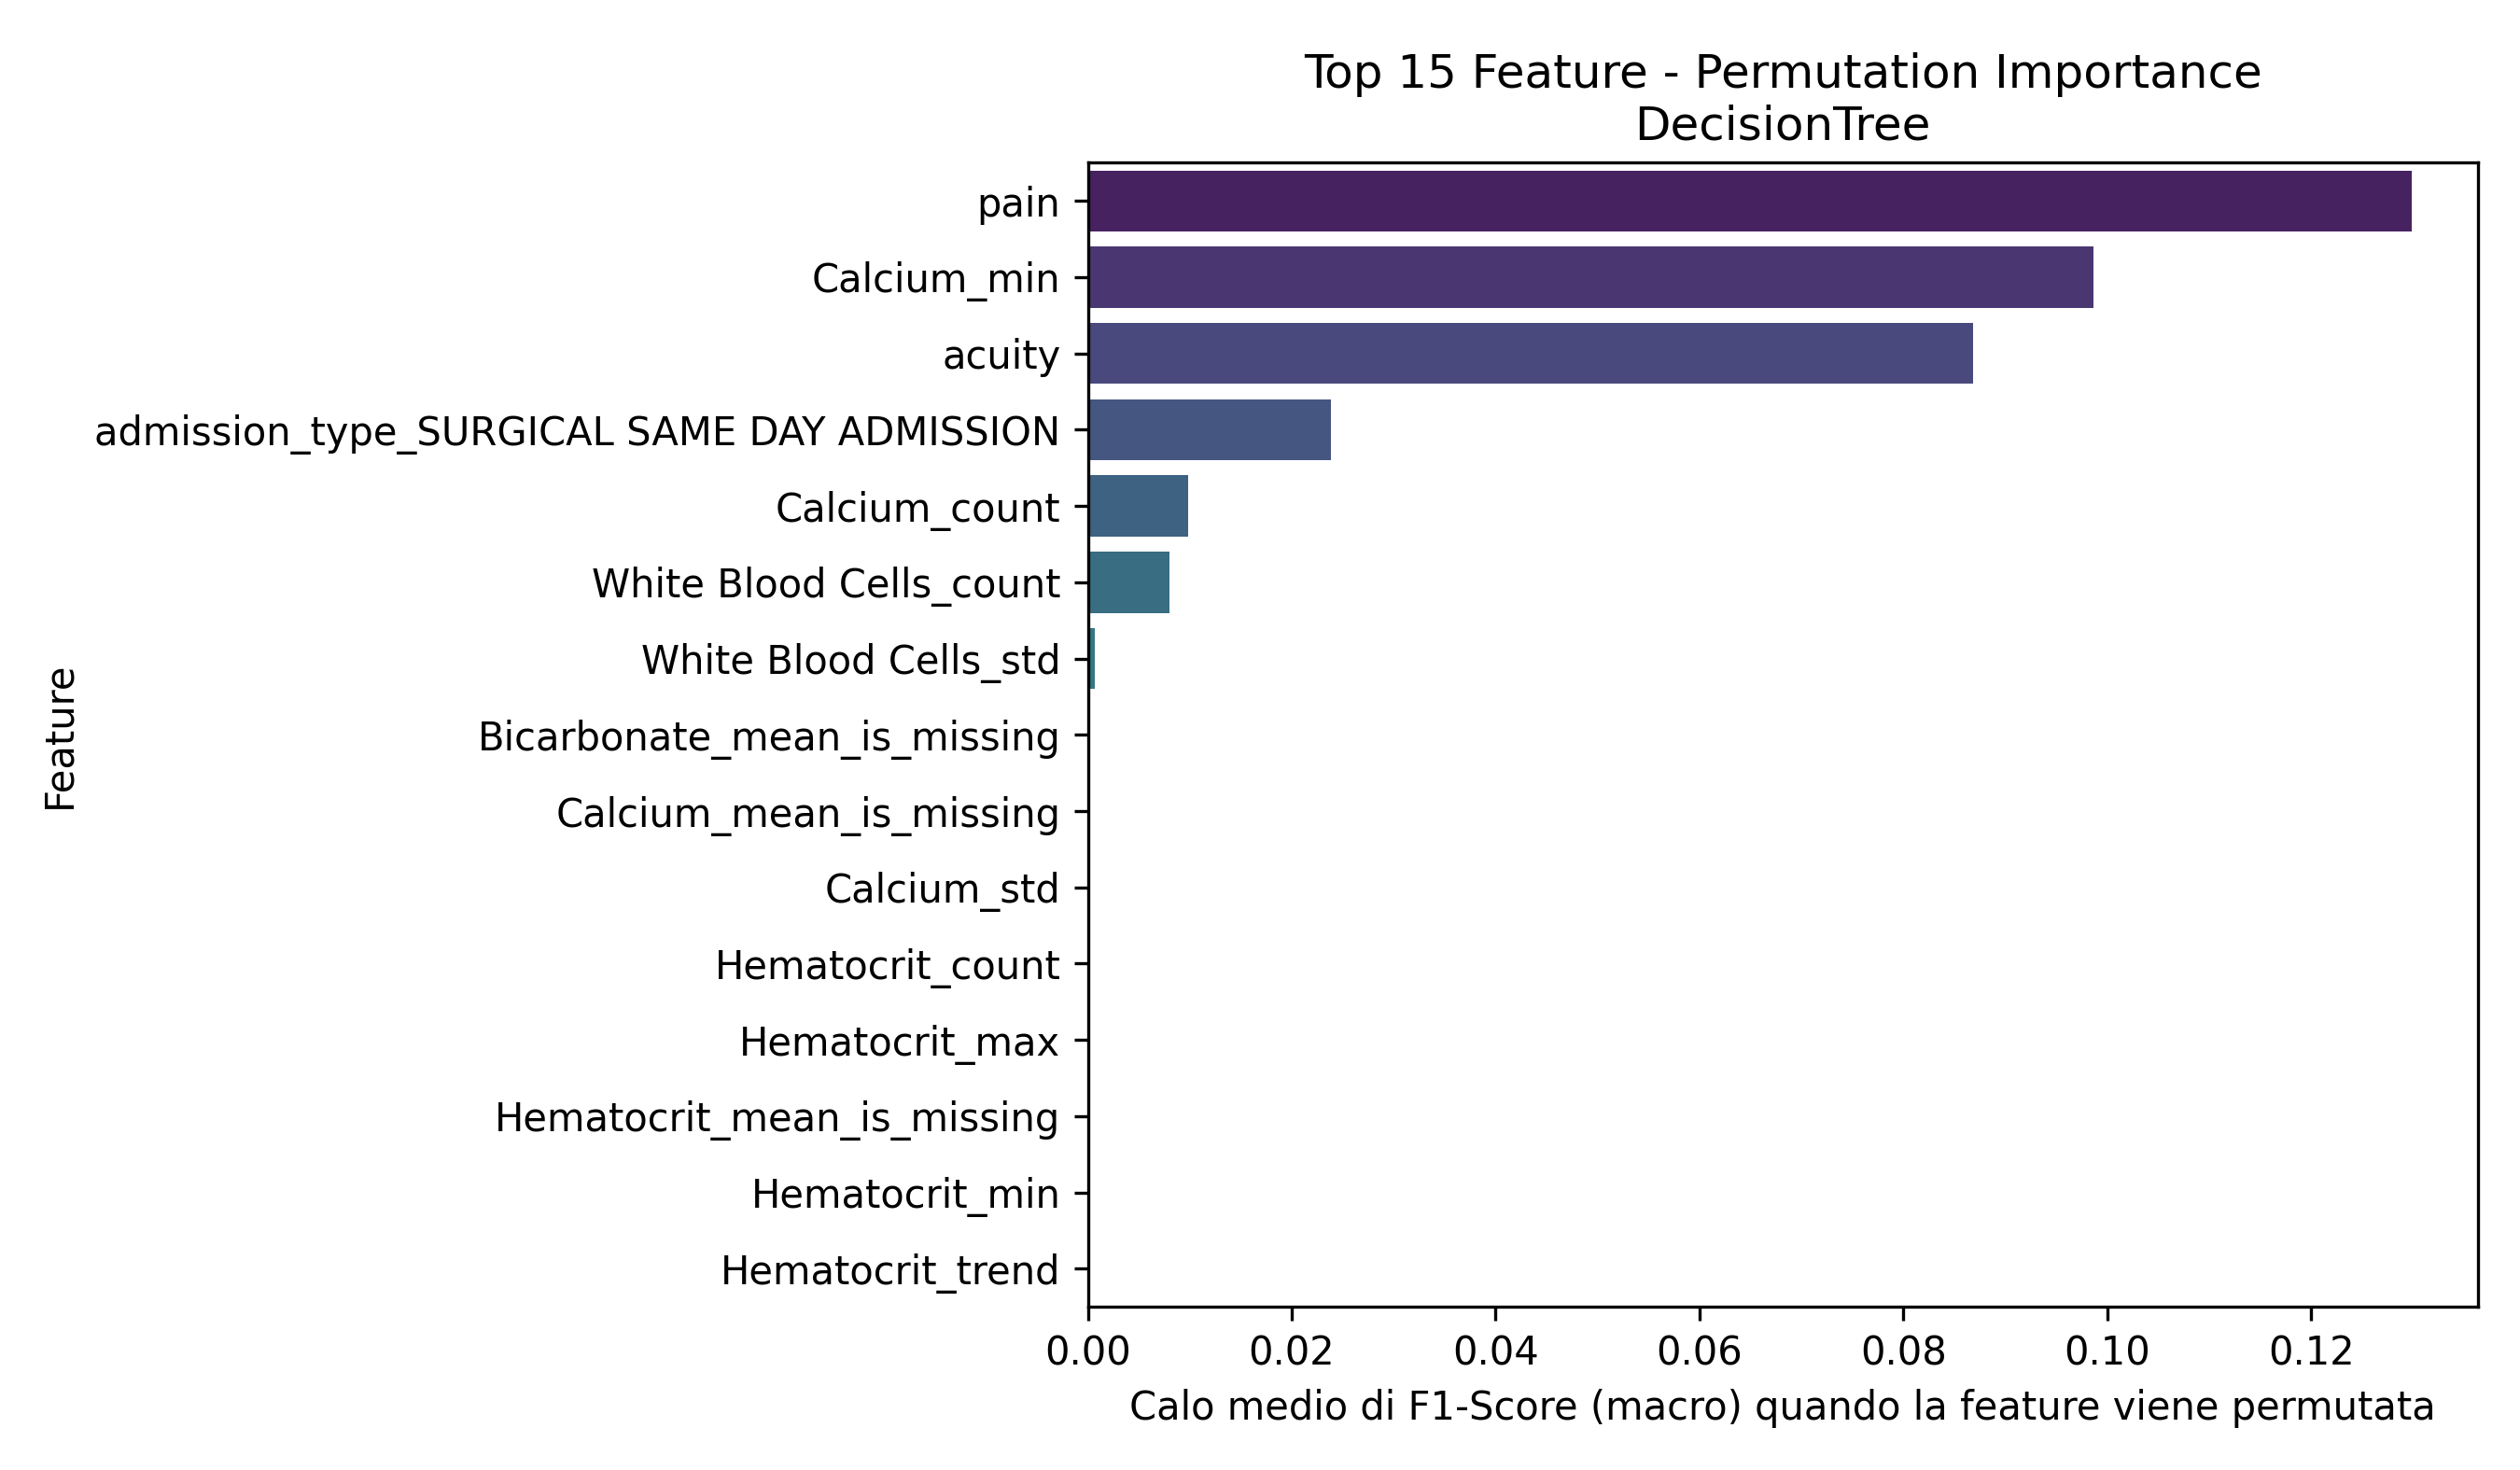

The data file committed next to this chart (first rows):
Feature, Importanza_Media
pain, 0.1299
Calcium_min, 0.09863
acuity, 0.08685
admission_type_SURGICAL SAME DAY ADMISSI…, 0.02387
Calcium_count, 0.009863
White Blood Cells_count, 0.007996
White Blood Cells_std, 0.0006837
Bicarbonate_mean_is_missing, 0.0
Calcium_mean_is_missing, 0.0
Calcium_std, 0.0
Hematocrit_count, 0.0
Hematocrit_max, 0.0
Hematocrit_mean_is_missing, 0.0
Hematocrit_min, 0.0
Hematocrit_trend, 0.0
Hemoglobin_count, 0.0
Hemoglobin_mean_is_missing, 0.0
Hemoglobin_min, 0.0
Hemoglobin_std, 0.0
Bicarbonate_count, 0.0
Bicarbonate_min, 0.0
Bicarbonate_std, 0.0
Bicarbonate_trend, 0.0
Bicarbonate_max, 0.0
Magnesium_min, 0.0
Magnesium_mean_is_missing, 0.0
Magnesium_max, 0.0
Magnesium_count, 0.0
Hemoglobin_trend, 0.0
Magnesium_trend, 0.0
Mean Corpuscular Volume_mean_is_missing, 0.0
Magnesium_std, 0.0
Phosphate_first, 0.0
Phosphate_last, 0.0
Phosphate_mean_is_missing, 0.0
Phosphate_min, 0.0
Phosphate_std, 0.0
Mean Corpuscular Volume_std, 0.0
Mean Corpuscular Volume_count, 0.0
Mean Corpuscular Volume_max, 0.0
Platelet Count_min, 0.0
Platelet Count_mean_is_missing, 0.0
Platelet Count_count, 0.0
Platelet Count_std, 0.0
Red Blood Cells_min, 0.0
Red Blood Cells_std, 0.0
Red Blood Cells_mean_is_missing, 0.0
Platelet Count_trend, 0.0
White Blood Cells_last, 0.0
Red Blood Cells_trend, 0.0
White Blood Cells_mean_is_missing, 0.0
White Blood Cells_max, 0.0
White Blood Cells_trend, 0.0
acuity_is_missing, 0.0
Mean Corpuscular Volume_trend, 0.0
Phosphate_count, 0.0
admission_type_ELECTIVE, 0.0
admission_type_DIRECT EMER., 0.0
admission_type_EW EMER., 0.0
admission_type_EU OBSERVATION, 0.0
... 28 more rows
